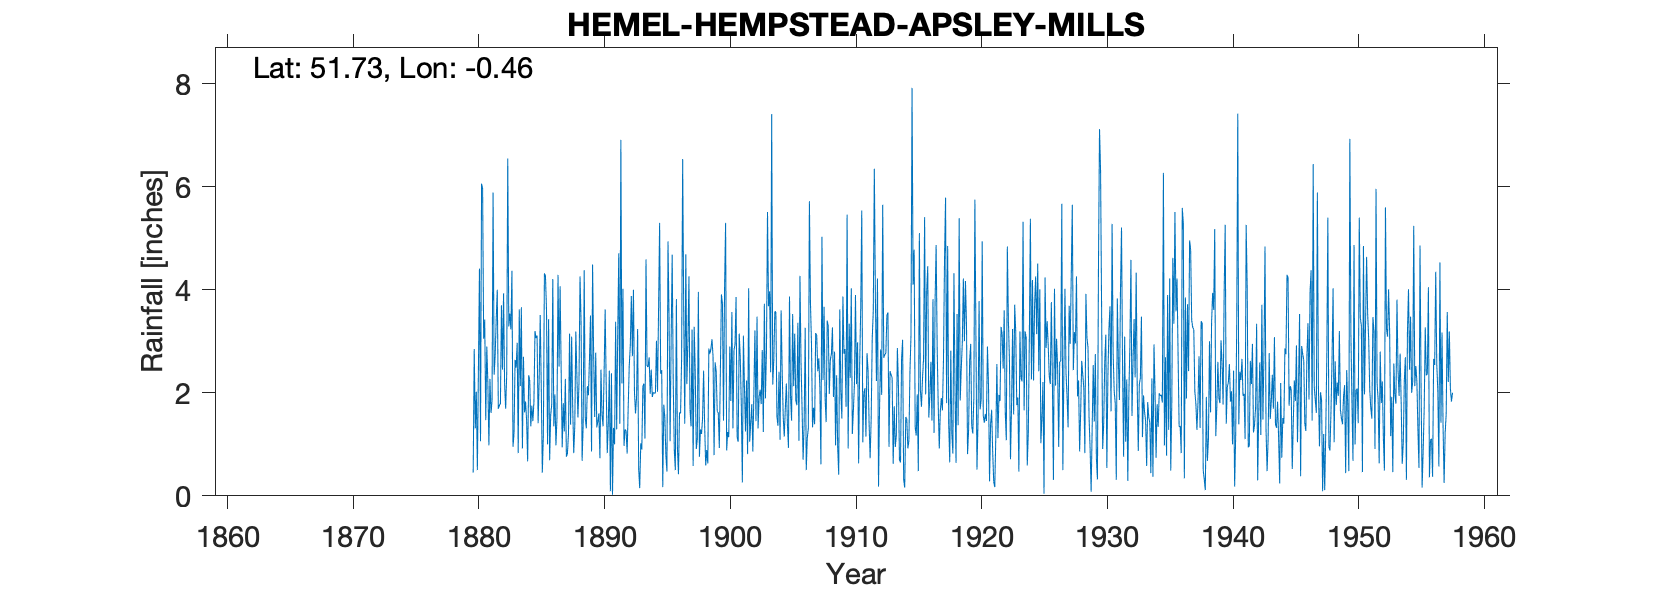

Source data for this figure (header and first rows):
HEMEL HEMPSTEAD APSLEY MILLS, , , , , , , , , , , , , , , , , , , , , , , 
Grid ref, TL062051, Long, -0.4635, Lat, 51.73, Elevation, 260, ft, , , , , , , , , , , , , , , 
Station no, 920, , , , , , , , , , , , , , , , , , , , , , 
, 1880, 1881, 1882, 1883, 1884, 1885, 1886, 1887, 1888, 1889, 1890, 1891, 1892, 1893, 1894, 1895, 1896, 1897, 1898, 1899, 1900, 1901, 1902
January, 0.45, 1.47, 1.69, 3.23, 2.7, 3.06, 3.43, 2.44, 0.83, 1.31, 1.6, 2.38, 0.97, 1.93, 2.69, 2.44, 0.9, 2.17, 0.76, 3.04, 4.01, 1.14, 1.05
February, 2.85, 2.9, 1.76, 4.37, 1.62, 3.11, 0.69, 0.94, 1.35, 2.13, 0.73, 0.02, 1.29, 3.24, 1.98, 0.17, 0.5, 2.96, 1.29, 2.71, 5.3, 1.05, 1.42
March, 1.31, 2.2, 1.79, 0.95, 1.83, 1.41, 1.57, 1.8, 3.19, 1.95, 2.45, 1.32, 1.26, 0.52, 2.45, 1.77, 3.82, 4.26, 1.2, 0.79, 0.88, 3.15, 1.78
April, 2.02, 0.98, 3.7, 1.22, 1.47, 2.26, 1.77, 1.25, 2.35, 2.64, 1.57, 1, 0.82, 0.15, 1.92, 1.51, 0.94, 1.68, 1.5, 2.59, 1.24, 2.68, 0.86
May, 0.5, 2.27, 2.45, 2.64, 0.67, 3.51, 4.21, 2.27, 1.52, 3.5, 1.35, 3.38, 1.72, 1.02, 2.01, 0.77, 0.42, 1.35, 2.43, 2.42, 1.14, 1.77, 2.02
June, 2.45, 1.61, 3.93, 2.49, 2.34, 2.12, 1.35, 0.76, 2.18, 0.86, 2.38, 1.29, 2.53, 0.9, 1.99, 0.47, 1.62, 3.23, 1.36, 1.64, 2.9, 0.26, 3.21
July, 4.41, 1.84, 2.17, 2.97, 2.23, 0.45, 1.97, 0.83, 4.26, 4.49, 3.62, 3.14, 2.91, 2.12, 2, 4.94, 1.6, 0.58, 0.59, 1.61, 1.84, 3.11, 1.45
August, 1.06, 5.89, 1.69, 0.83, 1.35, 1.17, 0.98, 1.22, 3.38, 2.73, 2.15, 4.71, 3.88, 2.18, 3.01, 3.47, 2.67, 3.28, 0.89, 0.93, 3.57, 2.1, 3.48
September, 6.06, 2.35, 2.36, 3.62, 1.75, 4.32, 1.51, 3.15, 0.68, 1.53, 0.83, 1.4, 2.71, 1.11, 2.02, 1.06, 6.54, 2.41, 0.63, 2.41, 1.31, 1.25, 1.31
October, 5.96, 2.73, 6.55, 2.13, 1.45, 4.27, 4.29, 1.38, 1.38, 2.78, 1.4, 6.91, 4, 4.59, 3.63, 3.02, 3.57, 0.91, 2.86, 3.91, 2.83, 2.24, 1.92
November, 3.05, 3.43, 3.29, 3.66, 1.83, 3.62, 2.51, 3.09, 4.38, 1.33, 2.43, 2.18, 2, 2.52, 5.3, 4.68, 1.4, 1.1, 2.76, 3.73, 2.94, 0.81, 2.06
December, 3.42, 4, 3.54, 0.92, 3.2, 1, 4.07, 1.74, 1.53, 1.44, 0.09, 4.02, 1.6, 2.5, 2.37, 2.2, 4.69, 3.96, 2.86, 1.46, 3.86, 4.03, 1.78
Total, 33.54, 31.67, 34.92, 29.03, 22.44, 30.3, 28.35, 20.87, 27.03, 26.69, 20.6, 31.75, 25.69, 22.78, 31.37, 26.5, 28.67, 27.89, 19.13, 27.24, 31.82, 23.59, 22.34
